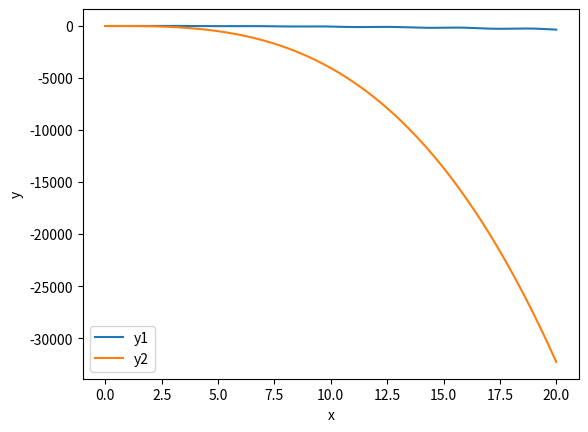

Write the Python code that produced this figure.
# -*- coding: utf-8 -*-
"""
Created on Wed Jan 28 11:16:08 2026

[redacted]
"""

import numpy as np
import matplotlib.pyplot as plt

x = np.linspace(0, 20, 1000)
y1 = 2 * x * np.cos(2 * x) - (x - 2)**2
y2 = -4 + 6 * x - (x**2) - 4 * (x**3)

plt.plot(x, y1, label='y1')
plt.plot(x, y2, label='y2')

# Fix: Added quotes to label strings
plt.xlabel('x')
plt.ylabel('y')
plt.legend() # Added legend to differentiate lines
plt.show()